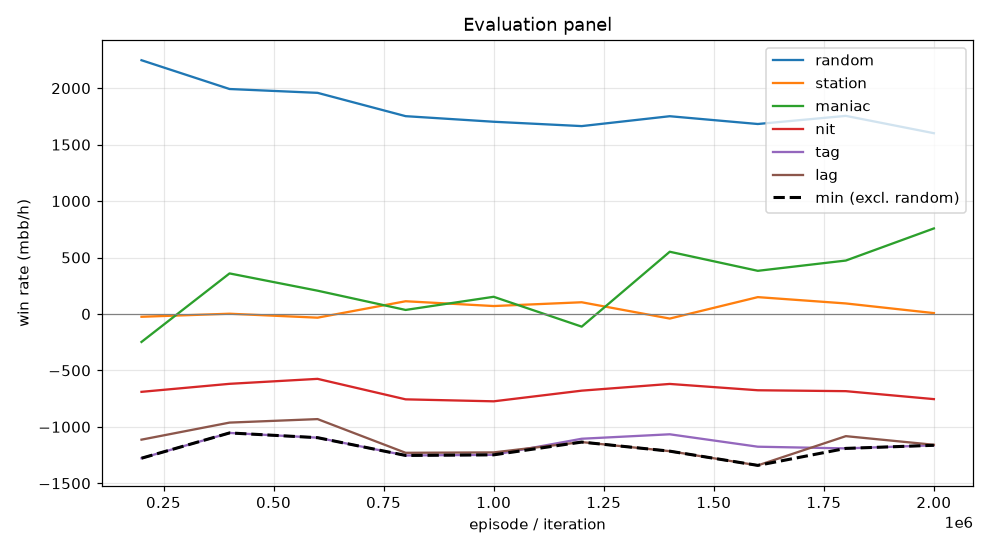

Source data for this figure (header and first rows):
episode, min, mean, random_mean, random_se, station_mean, station_se, maniac_mean, maniac_se, nit_mean, nit_se, tag_mean, tag_se, lag_mean, lag_se, act_call, act_raise, act_fold, act_check
199999, -1278, -670.9, 2248, 104.1, -25.0, 40.58, -248.0, 134.1, -690.0, 123.4, -1278, 140.1, -1114, 146.9, 0.232, 0.6216, 0.006646, 0.1398
399999, -1054, -454.9, 1992, 105.6, 2.0, 57.16, 359.0, 137, -619.0, 124.6, -1054, 136, -962.5, 138.4, 0.2762, 0.5962, 0.01316, 0.1144
599999, -1096, -485.9, 1958, 103.5, -33.0, 64.84, 206.0, 194.1, -575.0, 119, -1096, 134.9, -931.5, 140.5, 0.258, 0.5857, 0.02751, 0.1288
799999, -1254, -618.4, 1752, 101.3, 112.5, 69.76, 35.5, 257.5, -756.5, 119.1, -1254, 142.5, -1230, 159, 0.2307, 0.5864, 0.03485, 0.1481
999999, -1248, -605.3, 1702, 107.6, 70.0, 69.99, 152.0, 246.8, -774.0, 114.9, -1248, 136.6, -1226, 144.6, 0.2561, 0.5661, 0.03302, 0.1448
1199999, -1135, -585.8, 1664, 101.9, 103.5, 75.32, -112.5, 258.5, -679.5, 109.6, -1106, 130.4, -1135, 146.6, 0.2686, 0.5368, 0.04187, 0.1527
1399999, -1216, -478.3, 1752, 102.4, -41.0, 74.66, 551.0, 267.8, -620.0, 109.2, -1066, 139.1, -1216, 157.2, 0.2662, 0.5574, 0.04209, 0.1343
1599999, -1342, -532.5, 1682, 106.8, 149.0, 72.74, 382.0, 278.5, -676.0, 115.2, -1176, 141.6, -1342, 154.4, 0.2606, 0.5636, 0.04049, 0.1354
1799999, -1191, -478.3, 1754, 105.8, 93.0, 70.99, 473.0, 272.7, -684.0, 113.7, -1191, 141.1, -1082, 156.3, 0.2791, 0.539, 0.04328, 0.1386
1999999, -1164, -462.4, 1601, 96.2, 7.5, 73.25, 757.5, 280.2, -754.5, 114.4, -1164, 131.7, -1159, 150.4, 0.289, 0.5241, 0.04338, 0.1436
